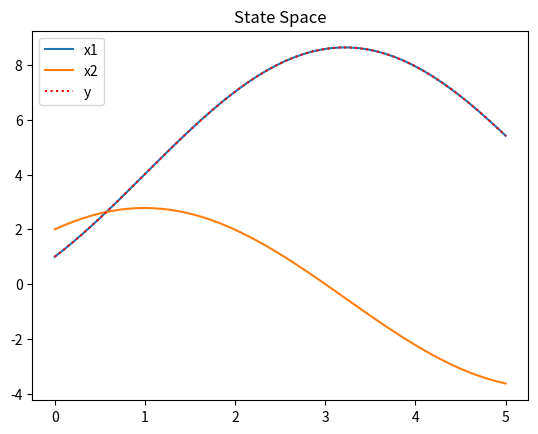
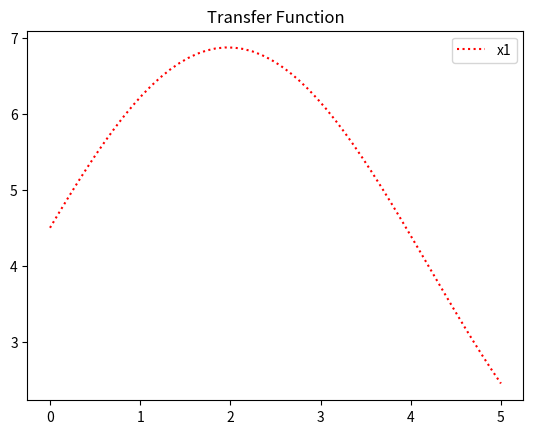
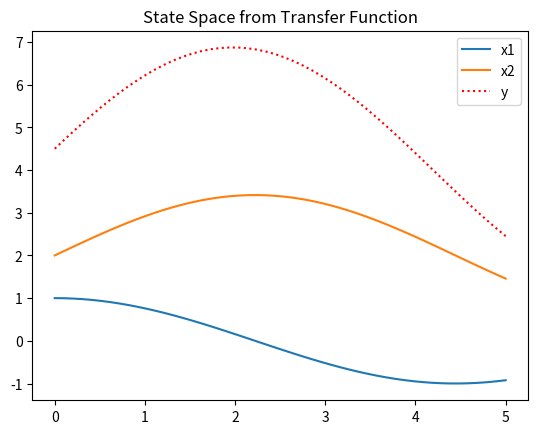

The matplotlib source for these figures, in order:
# -*- coding: utf-8 -*-
"""
@author: Radoslaw Patelski
"""
import numpy as np
import matplotlib.pyplot as plt
import scipy.signal as signal
from scipy.integrate import solve_ivp

#define transfer function numerator and denumerator vectors
num = [1, 4]
den = [2, 0, 1]

A = [[0,1],[-0.5, 0]]
B = [[0.5],[2]]
C = [[1, 0]]
D = [[0]]

tf = signal.TransferFunction(num,den)
sstf = signal.tf2ss(num,den)
ss = signal.StateSpace(A,B,C,D)

t = np.linspace(0,5,50)
u = np.full((50, 1), 1)

tout_sstf, yout_sstf, xout_sstf = signal.lsim(sstf, u, t, X0=[1, 2])
tout_tf, yout_tf, xout_tf = signal.lsim(tf, u, t, X0=[1, 2])
tout_ss, yout_ss, xout_ss = signal.lsim(ss, u, t, X0=[1, 2])

fig, ax = plt.subplots()
ax.plot(tout_ss, xout_ss.T[0])
ax.plot(tout_ss, xout_ss.T[1])
ax.plot(tout_ss, yout_ss, 'r:')
ax.legend(['x1','x2','y'])
plt.title('State Space')

fig, ax = plt.subplots()
#plt.plot(tout_tf, xout_tf.T[0])
#plt.plot(tout_tf, xout_tf.T[1])
ax.plot(tout_tf, yout_tf, 'r:')
ax.legend(['x1','x2','y'])
plt.title('Transfer Function')

fig, ax = plt.subplots()
ax.plot(tout_sstf, xout_sstf.T[0])
ax.plot(tout_sstf, xout_sstf.T[1])
ax.plot(tout_sstf, yout_sstf, 'r:')
ax.legend(['x1','x2','y'])
plt.title('State Space from Transfer Function')

plt.show()